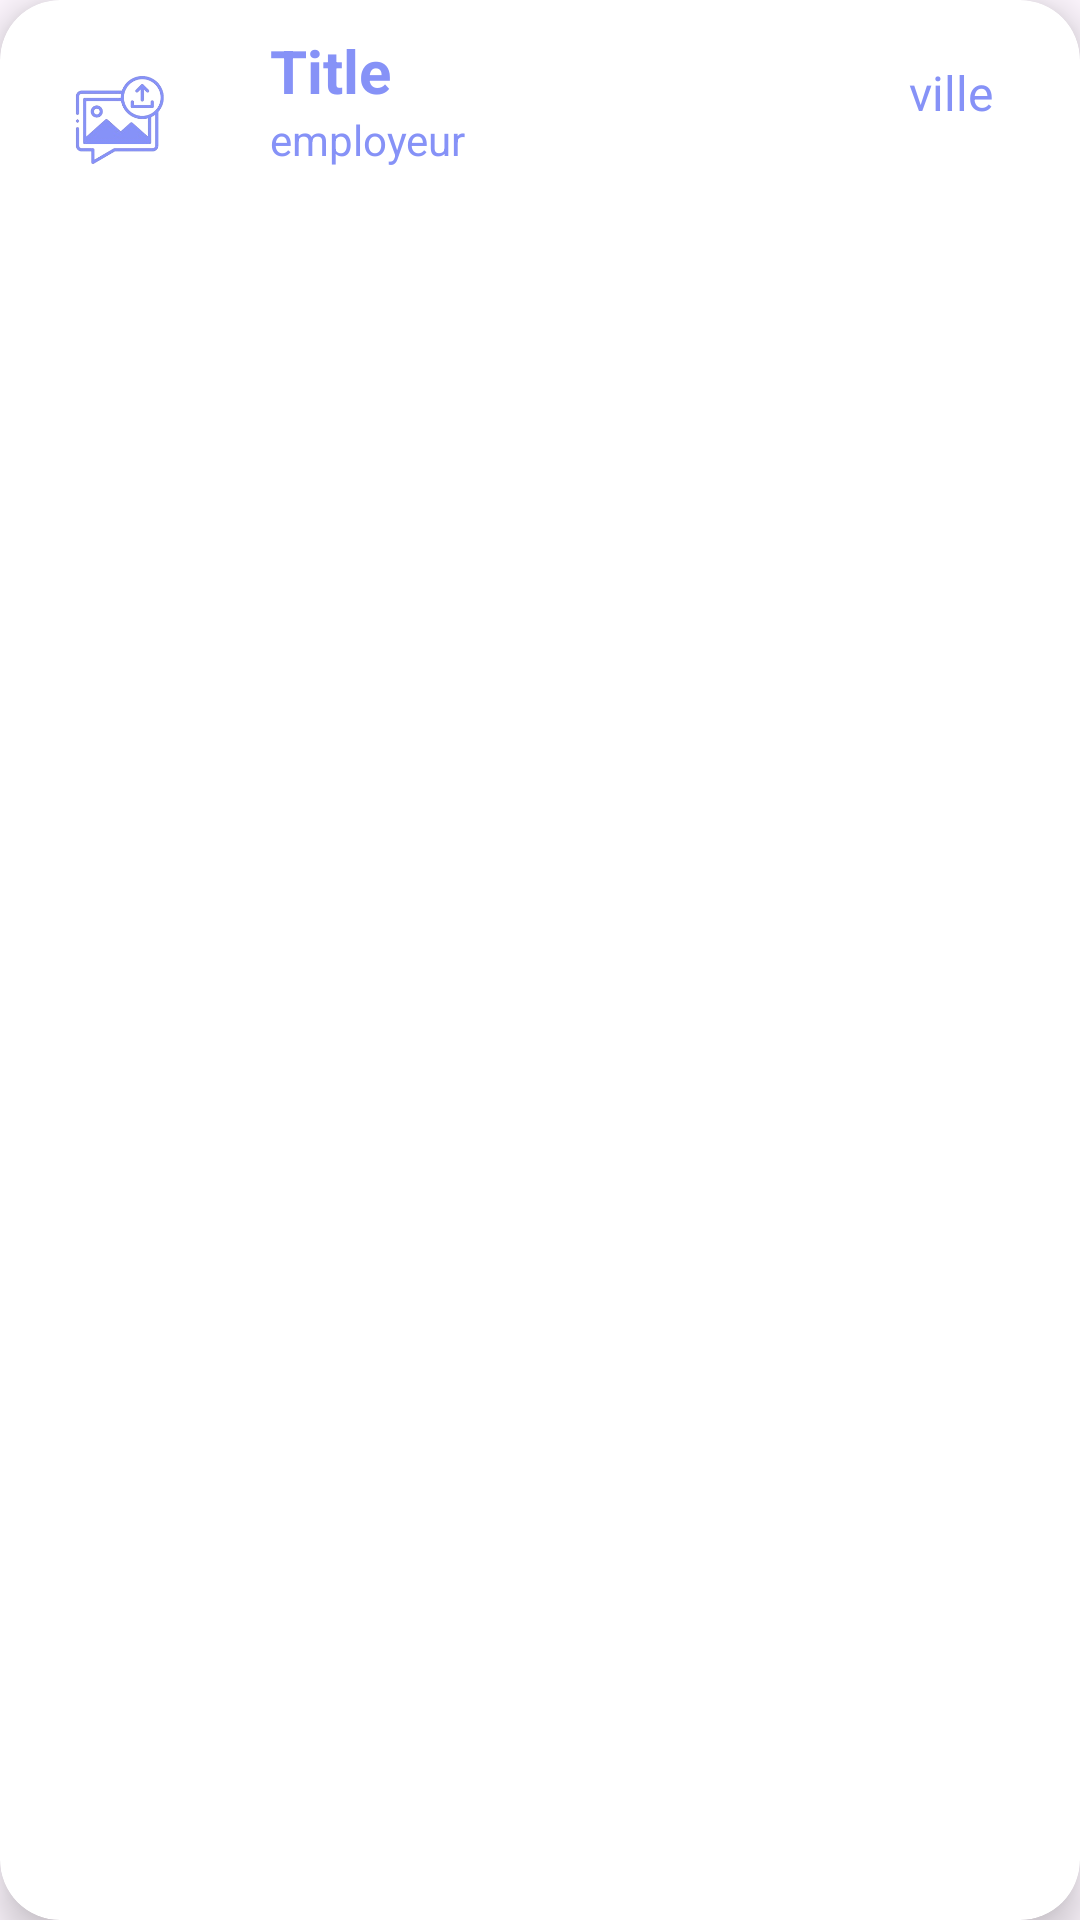

Android layout source for this screen:
<!-- AndroidManifest.xml: application theme Theme.EmploiInterim -->
<!-- res/layout/recycler_item.xml -->
<?xml version="1.0" encoding="utf-8"?>
<androidx.cardview.widget.CardView xmlns:android="http://schemas.android.com/apk/res/android"
    android:layout_width="match_parent"
    android:layout_height="wrap_content"
    xmlns:app="http://schemas.android.com/apk/res-auto"
    android:id="@+id/recCard"
    android:layout_marginStart="12dp"
    android:layout_marginEnd="12dp"
    android:layout_marginHorizontal="10dp"
    android:layout_marginVertical="10dp"
    app:cardCornerRadius="20dp"
    app:cardElevation="8dp">

    <RelativeLayout
        android:layout_width="match_parent"
        android:layout_height="wrap_content">

        <com.google.android.material.imageview.ShapeableImageView
            android:layout_width="60dp"
            android:layout_height="60dp"
            android:id="@+id/recImage"
            android:src="@drawable/uploadimg"
            android:layout_marginStart="10dp"
            android:layout_marginBottom="10dp"
            android:layout_marginTop="10dp"
            android:scaleType="centerCrop"
            app:shapeAppearanceOverlay="@style/roundedImageViewRounded"/>

        <TextView
            android:layout_width="wrap_content"
            android:layout_height="wrap_content"
            android:id="@+id/recJobTitle"
            android:text="Title"
            android:textColor="@color/lavender"
            android:textSize="20sp"
            android:textStyle="bold"
            android:layout_marginTop="10dp"
            android:layout_marginStart="20dp"
            android:layout_toEndOf="@id/recImage"/>

        <TextView
            android:id="@+id/recVille"
            android:layout_width="wrap_content"
            android:layout_height="wrap_content"
            android:layout_alignParentEnd="true"
            android:layout_marginTop="20dp"
            android:layout_marginEnd="29dp"
            android:text="ville"
            android:textAlignment="center"
            android:textColor="@color/lavender"
            android:textSize="16sp" />

        <TextView
            android:id="@+id/recEmpTitle"
            android:layout_width="wrap_content"
            android:layout_height="wrap_content"
            android:layout_below="@id/recJobTitle"
            android:layout_marginStart="20dp"
            android:layout_marginBottom="12dp"
            android:layout_toEndOf="@id/recImage"
            android:maxLines="1"
            android:text="employeur"
            android:textColor="@color/lavender"
            android:textSize="14sp" />

    </RelativeLayout>

</androidx.cardview.widget.CardView>
<!-- resources referenced by this layout -->
<resources>
  <color name="lavender">#8692f7</color>
  <!-- drawable uploadimg: png bitmap (drawable, 38425 bytes) -->
  <style name="roundedImageViewRounded">
          <item name="cornerFamily">rounded</item>
          <item name="cornerSize">50%</item>
      </style>
  <style name="Theme.EmploiInterim" parent="Base.Theme.EmploiInterim" />
  <style name="Base.Theme.EmploiInterim" parent="Theme.Material3.DayNight.NoActionBar">
          
          
      </style>
</resources>
